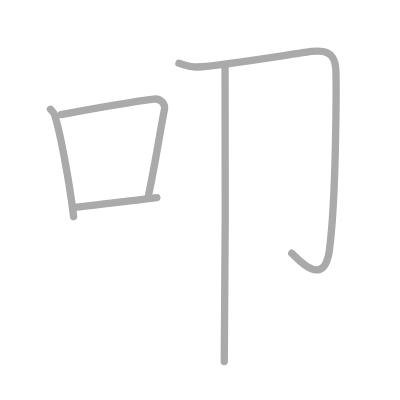
t = 0.00 s
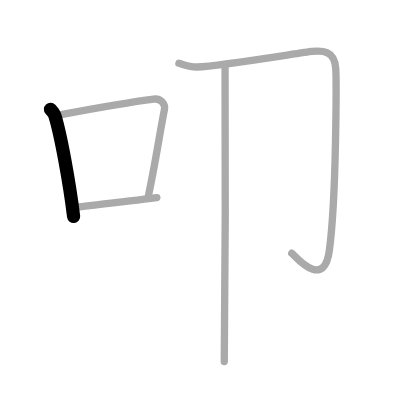
t = 1.00 s
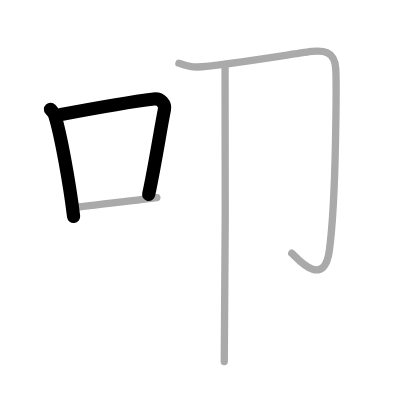
t = 2.00 s
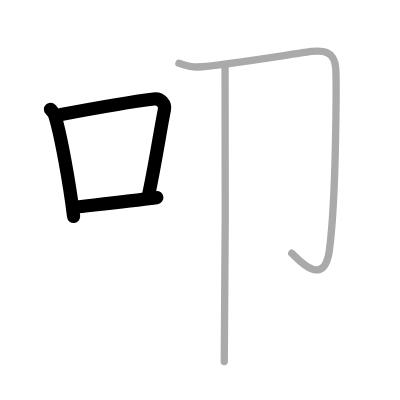
t = 3.00 s
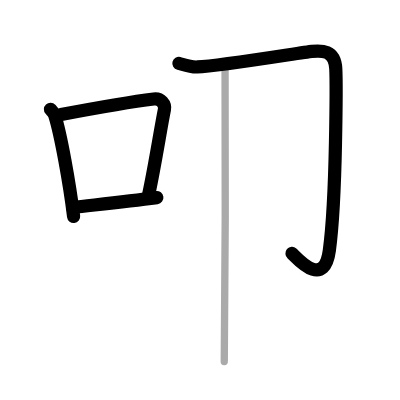
t = 4.00 s
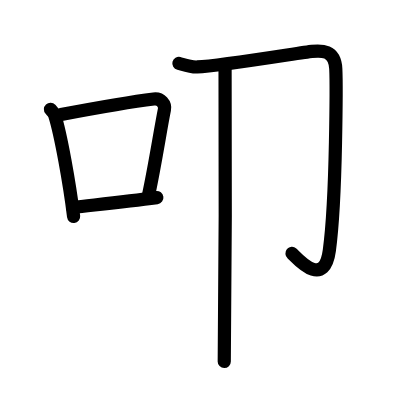
t = 5.00 s

The animated SVG that drew these frames (rendered in a browser with its animation timeline set to each time). Animation: 5 SMIL elements (animate=5); one cycle of 5.00 s.

<?xml version="1.0" standalone="no"?>
<!DOCTYPE svg PUBLIC "-//W3C//DTD SVG 1.1//EN"   "http://www.w3.org/Graphics/SVG/1.1/DTD/svg11.dtd">
<svg width="400px" height="400px"  version="1.1" xmlns="http://www.w3.org/2000/svg">
  <defs>
    <marker id="Triangle" viewBox="0 0 10 10" refX="0" refY="5" markerUnits="strokeWidth" markerWidth="3" style="stroke-opacity:0%;fill:#aaaaaa;" markerHeight="2" orient="auto">
      <path d="M 0 0 L 10 5 L 0 10 z" />
    </marker>
    
    <marker id="Arrow" viewBox="0 0 10 10" refX="5" refY="5" markerUnits="strokeWidth" markerWidth="1.8" style="stroke-opacity:0%;fill:#770000;" markerHeight="2" orient="auto">
      <path d="M 0 4 L 6 4 L 4 1 L 10 5 L 4 9 L 6 6 L 0 6 z" />
        <circle cx="5" cy="5" r="5" />
      </marker>
    
    <marker id="TriangleRed" viewBox="0 0 10 10" refX="0" refY="5" markerUnits="strokeWidth" markerWidth="3" style="stroke-opacity:0%;fill:#CC0000;" markerHeight="2" orient="auto">
      <path d="M 0 0 L 10 5 L 0 10 z" />
    </marker>
    
    <marker id="ArrowRed" viewBox="0 0 10 10" refX="5" refY="5" markerUnits="strokeWidth" markerWidth="1.8" style="stroke-opacity:0%;fill:#CC0000;" markerHeight="2" orient="auto">
      <path d="M 0 4 L 6 4 L 4 1 L 10 5 L 4 9 L 6 6 L 0 6 z" />
        <circle cx="5" cy="5" r="5" />
      </marker>
    
  </defs>
  
  <path style="fill:#ffffff; fill-opacity:100%; fill-rule:evenodd; stroke-width:0;" d="M 0 0 L 400px 0 L 400px 400px L 0 400px L 0 0" />

  <g transform="scale(3.6697247706422 3.6697247706422)">
<path style="fill:none; fill-opacity:0%; fill-rule:evenodd; stroke:#aaaaaa; stroke-opacity:100%; stroke-width: 1.5pt; stroke-linejoin:round; stroke-linecap:round;" d="M13.75 29.79c0.47 0.51 0.94 0.94 1.15 1.58c1.62 5.07 4.05 18.54 5.16 27.63"></path>
<path style="fill:none; fill-opacity:0%; fill-rule:evenodd; stroke:#aaaaaa; stroke-opacity:100%; stroke-width: 1.5pt; stroke-linejoin:round; stroke-linecap:round;" d="M16.65 31.22c11.77-2.22 19.79-3.56 25.25-4.23c2-0.24 3.19 1.44 2.91 2.87c-1.18 5.92-2.56 15.07-4.32 23.25"></path>
<path style="fill:none; fill-opacity:0%; fill-rule:evenodd; stroke:#aaaaaa; stroke-opacity:100%; stroke-width: 1.5pt; stroke-linejoin:round; stroke-linecap:round;" d="M19.78 56.55c6.41-0.75 14.15-1.55 22.96-2.71"></path>
<path style="fill:none; fill-opacity:0%; fill-rule:evenodd; stroke:#aaaaaa; stroke-opacity:100%; stroke-width: 1.5pt; stroke-linejoin:round; stroke-linecap:round;" d="M48.75 17.25c1 0.25 2.99 1.08 5 1C60 18 82.5 14.25 85 14s6.25-0.5 6.5 4.75c0.12 2.51 0.25 34.5-1.75 49.5C88.26 79.43 80.25 69.5 79.5 69"></path>
<path style="fill:none; fill-opacity:0%; fill-rule:evenodd; stroke:#aaaaaa; stroke-opacity:100%; stroke-width: 1.5pt; stroke-linejoin:round; stroke-linecap:round;" d="M61.33 18.5c0.22 1 0 73.75-0.22 80"></path>

<path style="fill:none; fill-opacity:0%; fill-rule:evenodd; stroke:#000000; stroke-opacity:100%; stroke-width: 2.7pt; stroke-linejoin:round; stroke-linecap:round;" d="M13.75 29.79c0.47 0.51 0.94 0.94 1.15 1.58c1.62 5.07 4.05 18.54 5.16 27.63" pathLength="100" stroke-dashoffset="100" stroke-dasharray="100 105"><animate id="dashAnim1" attributeName="stroke-dashoffset" from="100" to="0" dur="1s" calcMode="linear" fill="freeze"/></path>
<path style="fill:none; fill-opacity:0%; fill-rule:evenodd; stroke:#000000; stroke-opacity:100%; stroke-width: 2.7pt; stroke-linejoin:round; stroke-linecap:round;" d="M16.65 31.22c11.77-2.22 19.79-3.56 25.25-4.23c2-0.24 3.19 1.44 2.91 2.87c-1.18 5.92-2.56 15.07-4.32 23.25" pathLength="100" stroke-dashoffset="100" stroke-dasharray="100 105"><animate id="dashAnim2" attributeName="stroke-dashoffset" from="100" to="0" dur="1s" calcMode="linear" begin="dashAnim1.end" fill="freeze"/></path>
<path style="fill:none; fill-opacity:0%; fill-rule:evenodd; stroke:#000000; stroke-opacity:100%; stroke-width: 2.7pt; stroke-linejoin:round; stroke-linecap:round;" d="M19.78 56.55c6.41-0.75 14.15-1.55 22.96-2.71" pathLength="100" stroke-dashoffset="100" stroke-dasharray="100 105"><animate id="dashAnim3" attributeName="stroke-dashoffset" from="100" to="0" dur="1s" calcMode="linear" begin="dashAnim2.end" fill="freeze"/></path>
<path style="fill:none; fill-opacity:0%; fill-rule:evenodd; stroke:#000000; stroke-opacity:100%; stroke-width: 2.7pt; stroke-linejoin:round; stroke-linecap:round;" d="M48.75 17.25c1 0.25 2.99 1.08 5 1C60 18 82.5 14.25 85 14s6.25-0.5 6.5 4.75c0.12 2.51 0.25 34.5-1.75 49.5C88.26 79.43 80.25 69.5 79.5 69" pathLength="100" stroke-dashoffset="100" stroke-dasharray="100 105"><animate id="dashAnim4" attributeName="stroke-dashoffset" from="100" to="0" dur="1s" calcMode="linear" begin="dashAnim3.end" fill="freeze"/></path>
<path style="fill:none; fill-opacity:0%; fill-rule:evenodd; stroke:#000000; stroke-opacity:100%; stroke-width: 2.7pt; stroke-linejoin:round; stroke-linecap:round;" d="M61.33 18.5c0.22 1 0 73.75-0.22 80" pathLength="100" stroke-dashoffset="100" stroke-dasharray="100 105"><animate id="dashAnim5" attributeName="stroke-dashoffset" from="100" to="0" dur="1s" calcMode="linear" begin="dashAnim4.end" fill="freeze"/></path>

</g>

</svg>  
          
